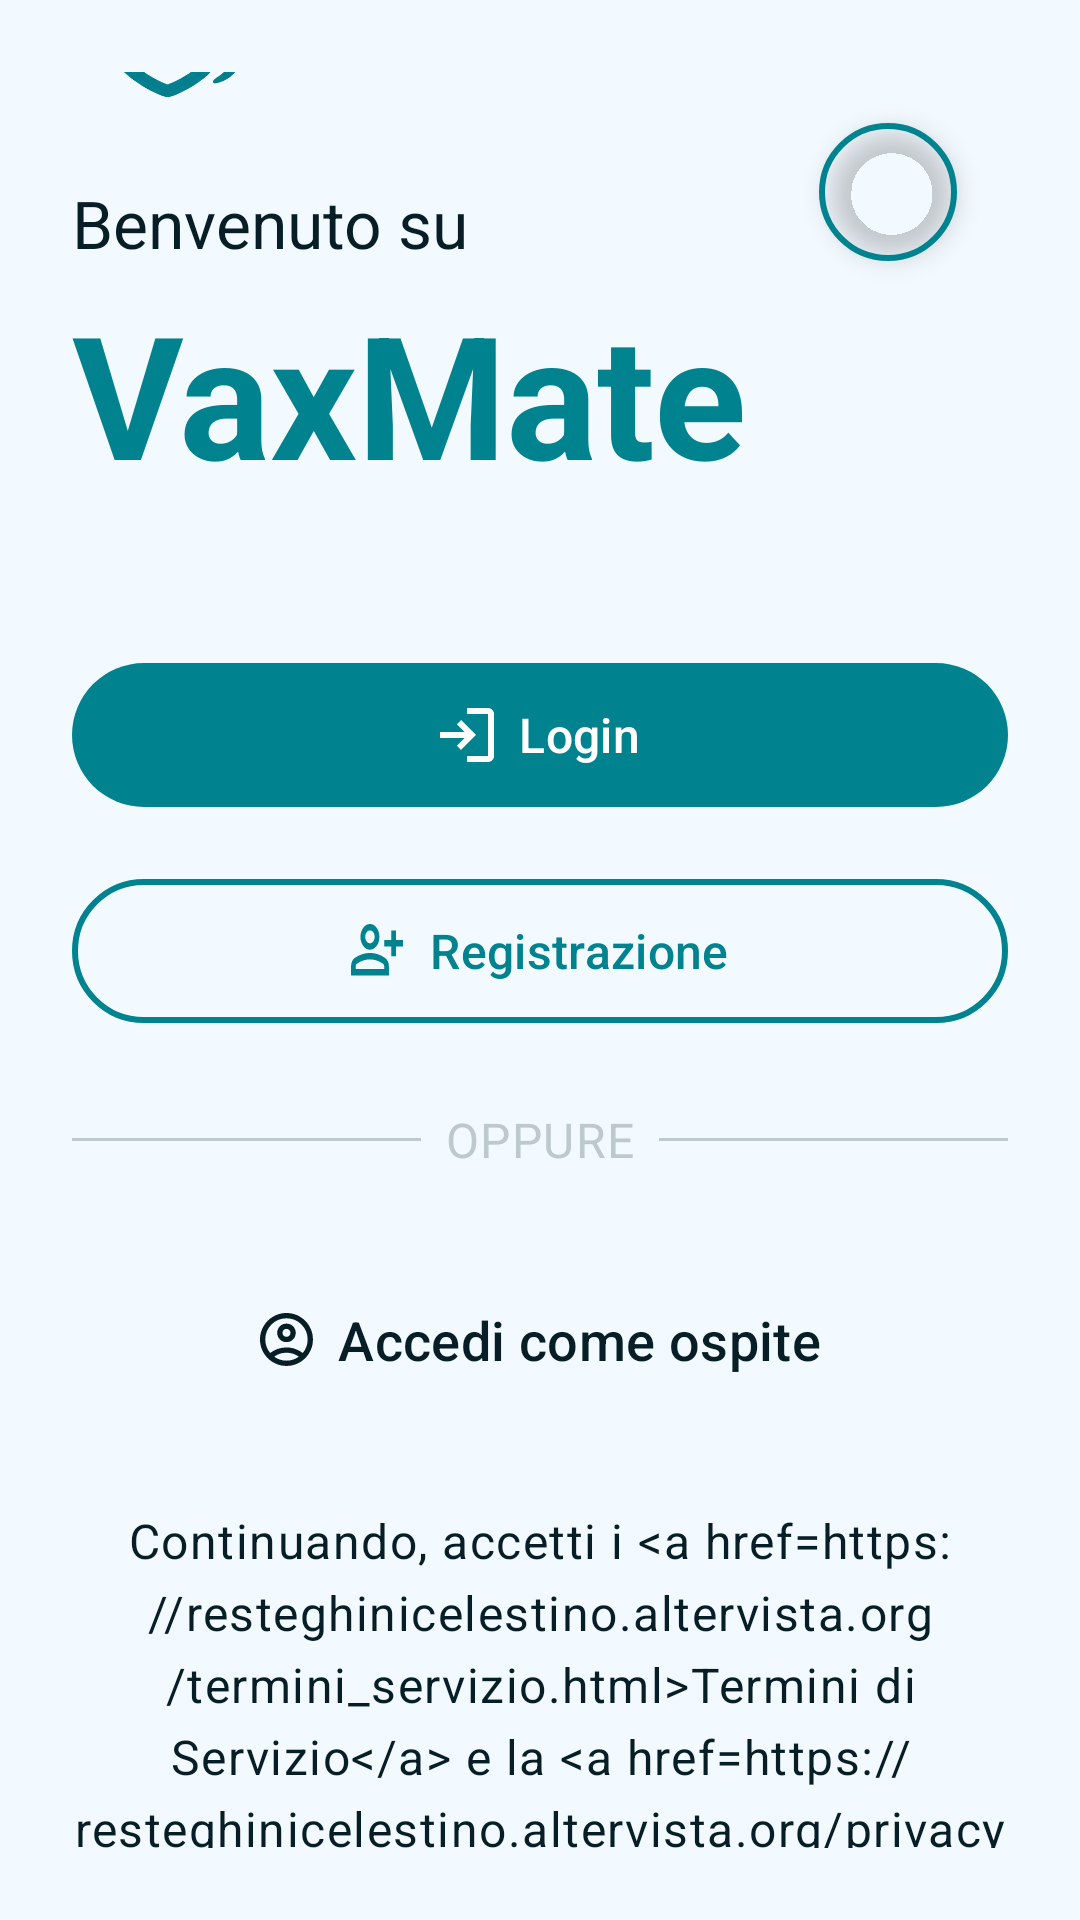

Write the Android layout XML for this screen, with the resource values it uses.
<!-- AndroidManifest.xml: application theme Theme.VaxMate -->
<!-- res/layout/activity_login.xml -->
<?xml version="1.0" encoding="utf-8"?>
<androidx.constraintlayout.widget.ConstraintLayout xmlns:android="http://schemas.android.com/apk/res/android"
    xmlns:app="http://schemas.android.com/apk/res-auto"
    xmlns:tools="http://schemas.android.com/tools"
    android:id="@+id/main"
    android:layout_width="match_parent"
    android:layout_height="match_parent"
    android:background="@color/surface"
    android:padding="@dimen/space_lg"
    tools:context=".activities.LoginActivity">

    <include
        android:id="@+id/languageButton"
        layout="@layout/include_language_button"
        app:layout_constraintTop_toTopOf="parent"
        app:layout_constraintEnd_toEndOf="parent"
        android:layout_width="@dimen/language_button_size"
        android:layout_height="@dimen/language_button_size"
        android:layout_marginTop="@dimen/space_md"
        android:layout_marginEnd="@dimen/space_md"/>

    <ImageView
        android:id="@+id/imgLogo"
        android:layout_width="64dp"
        android:layout_height="64dp"
        android:src="@drawable/logo_vaxmate"
        app:layout_constraintBottom_toTopOf="@id/tvTitle"
        app:layout_constraintStart_toStartOf="parent"
        app:layout_constraintTop_toTopOf="parent"
        app:layout_constraintVertical_chainStyle="packed" />

    <TextView
        android:id="@+id/tvTitle"
        style="@style/TextAppearance.VaxMate.Welcome"
        android:layout_width="wrap_content"
        android:layout_height="wrap_content"
        android:layout_marginTop="@dimen/space_lg"
        android:text="@string/welcome_text"
        app:layout_constraintBottom_toTopOf="@id/tvAppName"
        app:layout_constraintStart_toStartOf="parent"
        app:layout_constraintTop_toBottomOf="@id/imgLogo" />

    <TextView
        android:id="@+id/tvAppName"
        style="@style/TextAppearance.VaxMate.Display"
        android:layout_width="wrap_content"
        android:layout_height="wrap_content"
        android:layout_marginTop="@dimen/space_xs"
        android:text="@string/app_name"
        app:layout_constraintBottom_toTopOf="@id/btnLogin"
        app:layout_constraintStart_toStartOf="parent"
        app:layout_constraintTop_toBottomOf="@id/tvTitle" />

    <com.google.android.material.button.MaterialButton
        android:id="@+id/btnLogin"
        style="@style/Widget.VaxMate.Button.Primary"
        android:layout_width="0dp"
        android:layout_height="@dimen/button_height"
        android:layout_marginTop="@dimen/space_xxl"
        android:text="@string/btn_login"
        app:contentPaddingEnd="12dp"
        app:contentPaddingStart="12dp"
        app:icon="@drawable/icona_login"
        app:iconGravity="textStart"
        app:iconPadding="@dimen/icon_button_padding"
        app:layout_constraintBottom_toTopOf="@id/btnRegister"
        app:layout_constraintEnd_toEndOf="parent"
        app:layout_constraintStart_toStartOf="parent"
        app:layout_constraintTop_toBottomOf="@id/tvAppName" />

    <com.google.android.material.button.MaterialButton
        android:id="@+id/btnRegister"
        style="@style/Widget.VaxMate.Button.Outlined"
        android:layout_width="0dp"
        android:layout_height="@dimen/button_height"
        android:layout_marginTop="@dimen/space_md"
        android:text="@string/btn_register"
        app:contentPaddingEnd="12dp"
        app:contentPaddingStart="12dp"
        app:icon="@drawable/icona_registrazione"
        app:iconGravity="textStart"
        app:iconPadding="@dimen/icon_button_padding"
        app:layout_constraintBottom_toTopOf="@id/dividerContainer"
        app:layout_constraintEnd_toEndOf="parent"
        app:layout_constraintStart_toStartOf="parent"
        app:layout_constraintTop_toBottomOf="@id/btnLogin" />

    <LinearLayout
        android:id="@+id/dividerContainer"
        android:layout_width="0dp"
        android:layout_height="wrap_content"
        android:layout_marginTop="@dimen/space_lg"
        android:gravity="center"
        android:orientation="horizontal"
        app:layout_constraintBottom_toTopOf="@id/btnGuest"
        app:layout_constraintEnd_toEndOf="parent"
        app:layout_constraintStart_toStartOf="parent"
        app:layout_constraintTop_toBottomOf="@id/btnRegister">

        <View
            android:layout_width="0dp"
            android:layout_height="1dp"
            android:layout_weight="1"
            android:background="@color/outline" />

        <TextView
            style="@style/TextAppearance.VaxMate.Subtitle"
            android:layout_width="wrap_content"
            android:layout_height="wrap_content"
            android:paddingHorizontal="@dimen/space_sm"
            android:text="@string/text_or"
            android:textColor="@color/outline" />

        <View
            android:layout_width="0dp"
            android:layout_height="1dp"
            android:layout_weight="1"
            android:background="@color/outline" />
    </LinearLayout>

    <com.google.android.material.button.MaterialButton
        android:id="@+id/btnGuest"
        style="@style/Widget.VaxMate.Button.Text"
        android:layout_width="wrap_content"
        android:layout_height="wrap_content"
        android:layout_marginTop="@dimen/space_xl"
        android:text="@string/btn_guest"
        app:icon="@drawable/icona_ospite"
        app:iconPadding="@dimen/icon_button_padding"
        app:layout_constraintBottom_toTopOf="@id/tvFooter"
        app:layout_constraintEnd_toEndOf="parent"
        app:layout_constraintStart_toStartOf="parent"
        app:layout_constraintTop_toBottomOf="@id/dividerContainer"/>

    <TextView
        android:id="@+id/tvFooter"
        style="@style/TextAppearance.VaxMate.Body"
        android:layout_width="0dp"
        android:layout_height="wrap_content"
        android:layout_marginTop="@dimen/space_xl"
        android:gravity="center"
        android:linksClickable="true"
        android:text="@string/footer_text"
        app:layout_constraintBottom_toBottomOf="parent"
        app:layout_constraintEnd_toEndOf="parent"
        app:layout_constraintStart_toStartOf="parent"
        app:layout_constraintTop_toBottomOf="@id/btnGuest" />

</androidx.constraintlayout.widget.ConstraintLayout>
<!-- res/layout/include_language_button.xml (included above) -->
<?xml version="1.0" encoding="utf-8"?>
<com.google.android.material.imageview.ShapeableImageView
    xmlns:android="http://schemas.android.com/apk/res/android"
    xmlns:app="http://schemas.android.com/apk/res-auto"

    android:id="@+id/btnLanguage"
    android:layout_width="@dimen/language_button_size"
    android:layout_height="@dimen/language_button_size"
    android:background="?attr/selectableItemBackgroundBorderless"
    android:clickable="true"
    android:focusable="true"
    android:padding="2dp"
    android:elevation="5dp"
    android:scaleType="centerCrop"
    android:src="@drawable/ic_flag_en"

    app:shapeAppearanceOverlay="@style/CircleImage"
    app:strokeColor="@color/primary"
    app:strokeWidth="2dp"/>
<!-- resources referenced by this layout -->
<resources>
  <color name="outline">#BDC9CA</color>
  <color name="primary">#00838f</color>
  <color name="surface">#f3faff</color>
  <dimen name="button_height">56dp</dimen>
  <dimen name="icon_button_padding">8dp</dimen>
  <dimen name="language_button_size">48dp</dimen>
  <dimen name="space_lg">24dp</dimen>
  <dimen name="space_md">16dp</dimen>
  <dimen name="space_sm">8dp</dimen>
  <dimen name="space_xl">32dp</dimen>
  <dimen name="space_xs">4dp</dimen>
  <dimen name="space_xxl">48dp</dimen>
  <string name="app_name">VaxMate</string>
  <string name="btn_guest">Accedi come ospite</string>
  <string name="btn_login">Login</string>
  <string name="btn_register">Registrazione</string>
  <string name="footer_text">Continuando, accetti i &lt;a href="https://resteghinicelestino.altervista.org/termini_servizio.html"&gt;Termini di Servizio&lt;/a&gt; e la &lt;a href="https://resteghinicelestino.altervista.org/privacy_policy.html"&gt;Privacy Policy&lt;/a&gt; di VaxMate.</string>
  <string name="text_or">OPPURE</string>
  <string name="welcome_text">Benvenuto su</string>
  <style name="CircleImage">
          <item name="cornerSize">50%</item>
      </style>
  <style name="TextAppearance.VaxMate.Body" parent="TextAppearance.Material3.BodyLarge">
          <item name="android:textColor">@color/on_surface</item>
      </style>
  <style name="TextAppearance.VaxMate.Display" parent="TextAppearance.Material3.DisplayLarge">
          <item name="android:textSize">57sp</item>
          <item name="android:textStyle">bold</item>
          <item name="android:textColor">@color/primary</item>
      </style>
  <style name="TextAppearance.VaxMate.Subtitle" parent="TextAppearance.Material3.BodyLarge">
          <item name="android:textColor">@color/on_surface_variant</item>
          <item name="android:textSize">16sp</item>
      </style>
  <style name="TextAppearance.VaxMate.Welcome" parent="TextAppearance.Material3.TitleLarge">
          <item name="android:textSize">22sp</item>
          <item name="android:textColor">@color/on_surface</item>
      </style>
  <style name="Widget.VaxMate.Button.Outlined" parent="Widget.Material3.Button.OutlinedButton">
          <item name="cornerRadius">@dimen/radius_full</item>
          <item name="strokeColor">@color/primary</item>
          <item name="strokeWidth">2dp</item>
          <item name="android:textColor">@color/primary</item>
          <item name="iconTint">@color/primary</item>
          <item name="android:textSize">16sp</item>
          <item name="android:textAllCaps">false</item>
      </style>
  <style name="Widget.VaxMate.Button.Primary" parent="Widget.Material3.Button">
          <item name="cornerRadius">@dimen/radius_full</item>
          <item name="backgroundTint">@color/primary</item>
          <item name="android:textColor">@color/on_primary</item>
          <item name="iconTint">@color/on_primary</item>
          <item name="android:textSize">16sp</item>
          <item name="android:textAllCaps">false</item>
      </style>
  <style name="Widget.VaxMate.Button.Text" parent="Widget.Material3.Button.TextButton">
          <item name="android:textColor">@color/on_surface</item>
          <item name="iconTint">@color/on_surface</item>
          <item name="android:textSize">18sp</item>
          <item name="android:textAllCaps">false</item>
      </style>
  <style name="Theme.VaxMate" parent="Base.Theme.VaxMate" />
  <color name="on_surface">#071e27</color>
  <color name="on_surface_variant">#3e494a</color>
  <dimen name="radius_full">999dp</dimen>
  <color name="on_primary">#ffffff</color>
  <style name="Base.Theme.VaxMate" parent="Theme.Material3.DayNight.NoActionBar">
          <item name="colorPrimary">@color/primary</item>
          <item name="colorSecondary">@color/secondary</item>
          <item name="android:colorBackground">@color/surface</item>
      </style>
  <color name="secondary">#1565c0</color>
</resources>
